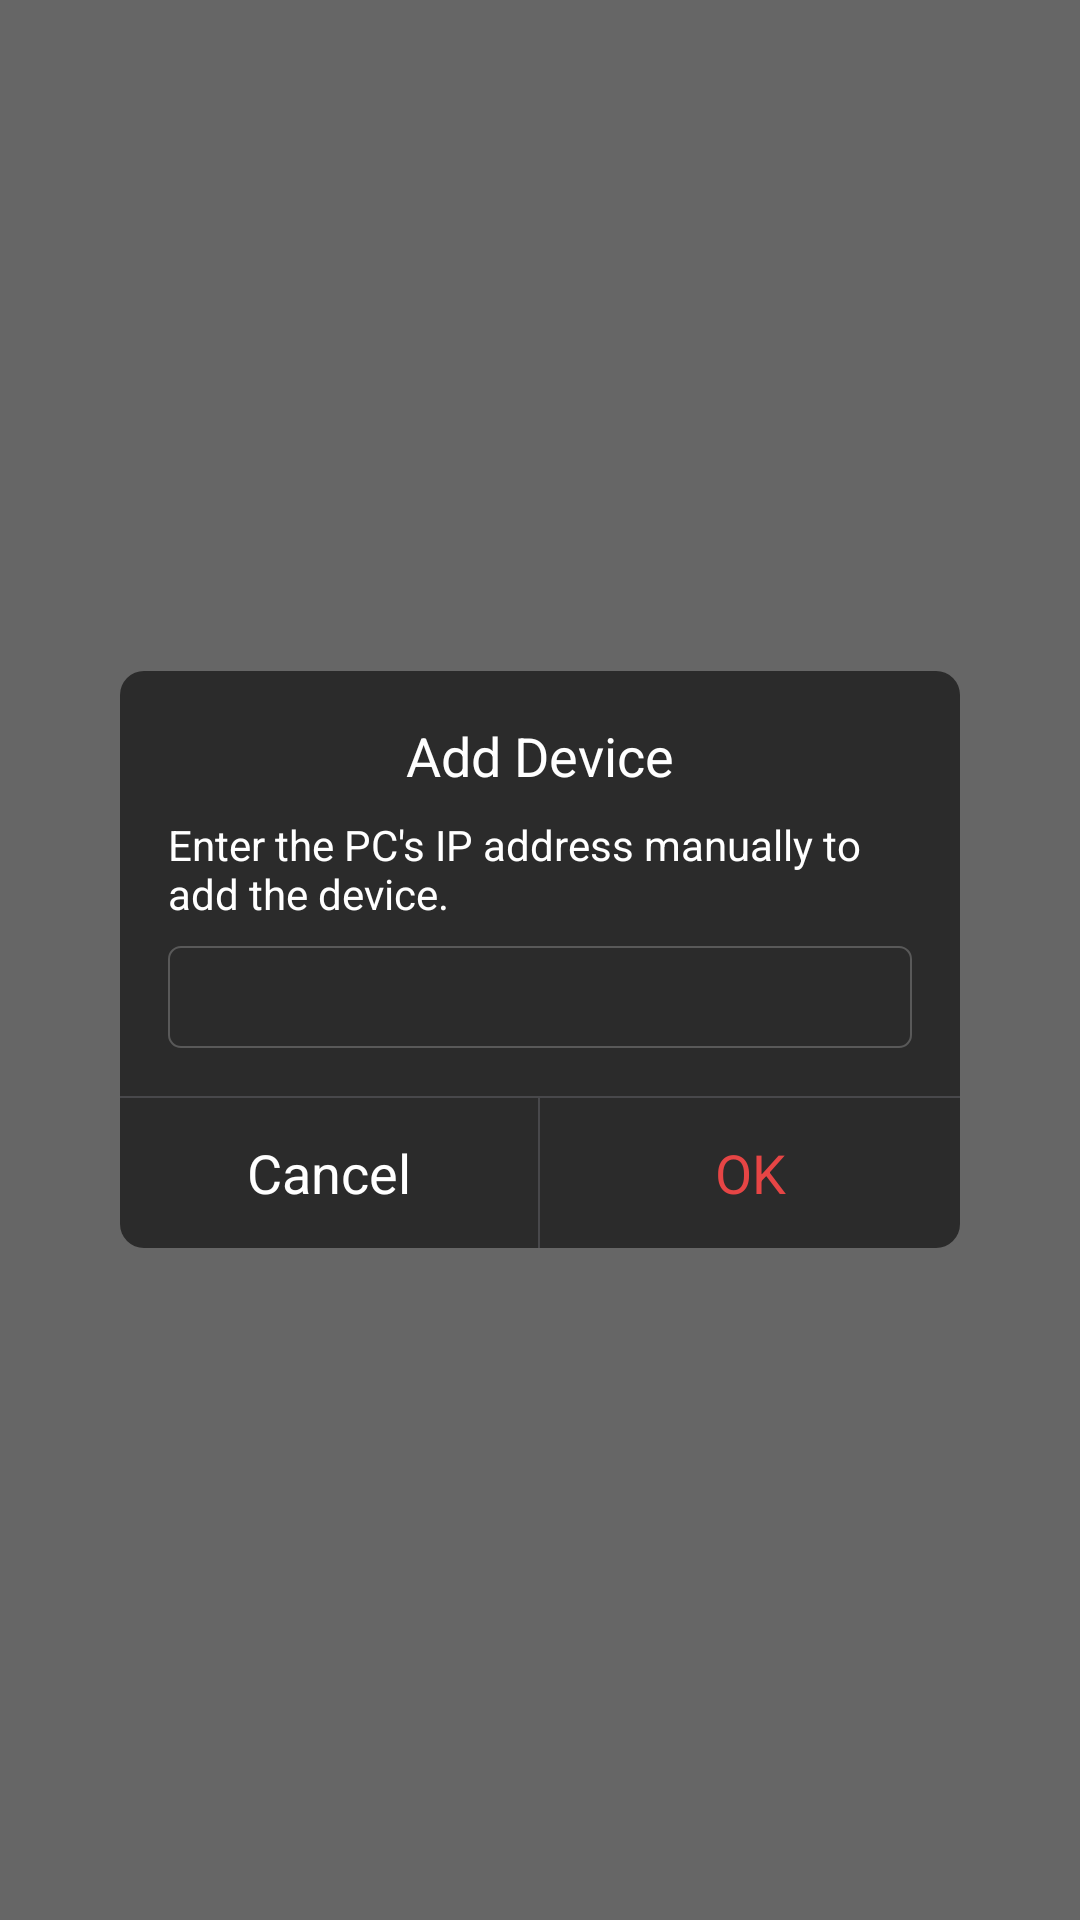

Reconstruct the res/layout file that produces this screen, plus the resources it refers to.
<!-- AndroidManifest.xml: activity theme AlphaTheme -->
<!-- res/layout/activity_add_computer.xml -->
<?xml version="1.0" encoding="utf-8"?>
<FrameLayout xmlns:android="http://schemas.android.com/apk/res/android"
    android:layout_width="match_parent"
    android:background="#99000000"
    android:layout_height="match_parent">

    <LinearLayout
        android:layout_width="280dp"
        android:layout_height="wrap_content"
        android:layout_gravity="center"
        android:background="@drawable/bg_dialog"
        android:gravity="center_horizontal"
        android:orientation="vertical">

        <TextView
            android:layout_width="wrap_content"
            android:layout_height="wrap_content"
            android:layout_marginHorizontal="16dp"
            android:layout_marginTop="16dp"
            android:text="@string/AddDevice"
            android:textColor="@color/white"
            android:textSize="@dimen/sp_18" />

        <TextView
            android:id="@+id/tvMsg"
            android:layout_width="wrap_content"
            android:layout_height="wrap_content"
            android:layout_marginHorizontal="16dp"
            android:layout_marginTop="8dp"
            android:text="@string/AddDeviceTip"
            android:textColor="@color/white"
            android:textSize="@dimen/sp_14" />

        <EditText
            android:id="@+id/etDeviceIp"
            android:layout_width="match_parent"
            android:layout_height="34dp"
            android:layout_marginHorizontal="16dp"
            android:layout_marginTop="8dp"
            android:background="@drawable/bg_edit"
            android:gravity="center_vertical"
            android:paddingHorizontal="16dp"
            android:textColor="@color/white"
            android:textCursorDrawable="@drawable/color_cursor" />

        <View
            android:layout_width="match_parent"
            android:layout_height="0.5dp"
            android:layout_marginTop="16dp"
            android:background="@color/dialog_divide_line" />

        <LinearLayout
            android:layout_width="match_parent"
            android:layout_height="50dp"
            android:orientation="horizontal">

            <LinearLayout
                android:id="@+id/layoutNegtive"
                android:layout_width="match_parent"
                android:layout_height="match_parent"
                android:layout_weight="1"
                android:gravity="center"
                android:orientation="horizontal">

                <TextView
                    android:id="@+id/btnNegtive"
                    android:layout_width="0dp"
                    android:layout_height="match_parent"
                    android:layout_weight="1"
                    android:gravity="center"
                    android:text="@string/Cancel"
                    android:textColor="@color/white"
                    android:textSize="@dimen/sp_18" />

                <View
                    android:layout_width="0.5dp"
                    android:layout_height="match_parent"
                    android:background="@color/dialog_divide_line" />
            </LinearLayout>

            <LinearLayout
                android:id="@+id/layoutPositive"
                android:layout_width="match_parent"
                android:layout_height="match_parent"
                android:layout_weight="1"
                android:gravity="center"
                android:orientation="horizontal">

                <TextView
                    android:id="@+id/btnPositive"
                    android:layout_width="match_parent"
                    android:layout_height="match_parent"
                    android:gravity="center"
                    android:text="@string/Confirm"
                    android:textColor="@color/colorAccent"
                    android:textSize="@dimen/sp_18" />
            </LinearLayout>
        </LinearLayout>
    </LinearLayout>
</FrameLayout>
<!-- resources referenced by this layout -->
<resources>
  <color name="colorAccent">#E64545</color>
  <color name="dialog_divide_line">#FF48484B</color>
  <color name="white">#FFFFFF</color>
  <dimen name="sp_14">14dp</dimen>
  <dimen name="sp_18">18dp</dimen>
  <!-- drawable bg_dialog (drawable) -->
  <?xml version="1.0" encoding="utf-8"?>
  <shape xmlns:android="http://schemas.android.com/apk/res/android">
      <solid android:color="@color/backgroud" />
      <corners android:radius="8dp" />
  </shape>
  <!-- drawable bg_edit (drawable) -->
  <?xml version="1.0" encoding="utf-8"?>
  <shape xmlns:android="http://schemas.android.com/apk/res/android">
      <corners android:radius="4dp" />
      <stroke android:color="@color/color59" android:width="0.5dp"/>
  </shape>
  <string name="AddDevice">Add Device</string>
  <string name="AddDeviceTip">Enter the PC\'s IP address manually to add the device.</string>
  <string name="Cancel">Cancel</string>
  <string name="Confirm">OK</string>
  <style name="AlphaTheme" parent="Theme.AppCompat.Light.NoActionBar">
          <item name="android:windowIsTranslucent">true</item>
          <item name="android:windowBackground">@android:color/transparent</item>
          <item name="android:windowNoTitle">true</item>
          <item name="android:windowFullscreen">true</item>
          <item name="android:backgroundDimEnabled">false</item>
      </style>
  <color name="backgroud">#2B2B2B</color>
  <color name="color59">#595959</color>
</resources>
